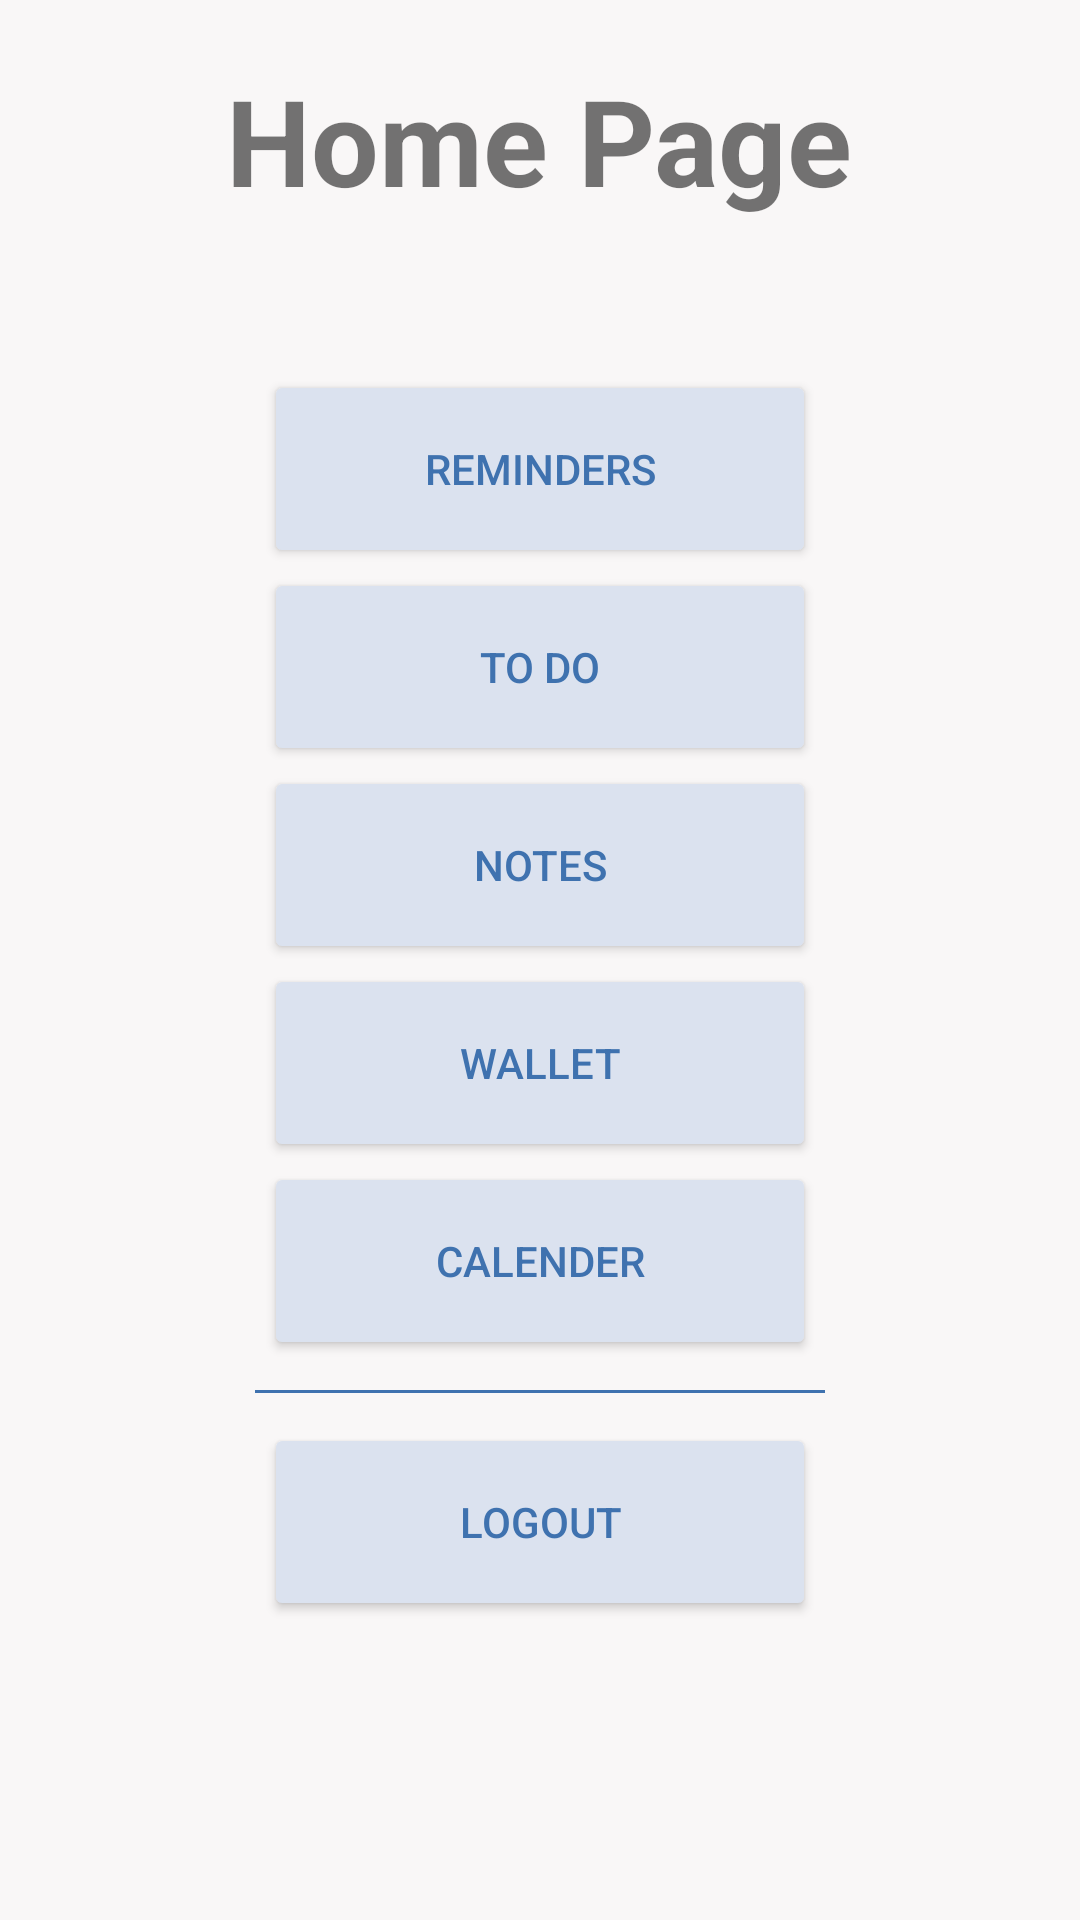

The Android layout XML behind this screen, and the referenced resources:
<!-- AndroidManifest.xml: application theme Theme.DayPlanner -->
<!-- res/layout/activity_home2.xml -->
<?xml version="1.0" encoding="utf-8"?>
<androidx.constraintlayout.widget.ConstraintLayout xmlns:android="http://schemas.android.com/apk/res/android"
    xmlns:app="http://schemas.android.com/apk/res-auto"
    xmlns:tools="http://schemas.android.com/tools"
    android:layout_width="match_parent"
    android:layout_height="match_parent"
    tools:context=".HomeActivity"
    android:background="#f9f7f7">

    
    
    
    
    
    
    
    
    
    
    
    
    
    
    
    
    

    
    
    
    
    
    
    
    
    
    
    
    
    
    

    
    
    
    
    
    
    
    
    
    
    
    
    
    

    
    
    
    
    
    
    
    
    
    
    
    
    
    

    <LinearLayout
        android:layout_width="match_parent"
        android:layout_height="match_parent"
        android:orientation="vertical">

        <TextView
            android:id="@+id/textView8"
            android:layout_width="wrap_content"
            android:layout_height="wrap_content"
            android:text="Home Page"
            android:textStyle="bold"
            android:layout_marginTop="20dp"
            android:layout_marginBottom="50dp"
            android:textSize="40dp"
            android:layout_gravity="center"
            />

        <Button
            android:id="@+id/remindersBtn"
            android:layout_width="184dp"
            android:layout_height="66dp"
            android:layout_gravity="center"
            android:backgroundTint="#dbe2ef"
            android:text="Reminders"
            android:textColor="#3f72af" />

        <Button
            android:id="@+id/todoBtn"
            android:layout_width="184dp"
            android:layout_height="66dp"
            android:layout_gravity="center"
            android:text="To Do"
            android:backgroundTint="#dbe2ef"
            android:textColor="#3f72af" />

        <Button
            android:id="@+id/notesBtn"
            android:layout_width="184dp"
            android:layout_height="66dp"
            android:layout_gravity="center"
            android:text="Notes"
            android:backgroundTint="#dbe2ef"
            android:textColor="#3f72af"/>

        <Button
            android:id="@+id/WalletBtn"
            android:layout_width="184dp"
            android:layout_height="66dp"
            android:layout_gravity="center"
            android:text="Wallet"
            android:backgroundTint="#dbe2ef"
            android:textColor="#3f72af"/>

        <Button
            android:id="@+id/CalenderBtn"
            android:layout_width="184dp"
            android:layout_height="66dp"
            android:layout_gravity="center"
            android:text="Calender"
            android:backgroundTint="#dbe2ef"
            android:textColor="#3f72af"/>

        <View
            android:id="@+id/divider"
            android:layout_width="190dp"
            android:layout_gravity="center"
            android:layout_height="1dp"
            android:layout_marginTop="10dp"
            android:layout_marginBottom="10dp"
            android:background="#3f72af"
            />

        <Button
            android:id="@+id/LogOutBtn"
            android:layout_width="184dp"
            android:layout_height="66dp"
            android:layout_gravity="center"
            android:text="Logout"
            android:backgroundTint="#dbe2ef"
            android:textColor="#3f72af"/>

    </LinearLayout>


</androidx.constraintlayout.widget.ConstraintLayout>
<!-- resources referenced by this layout -->
<resources>
  <style name="Theme.DayPlanner" parent="Theme.MaterialComponents.DayNight.DarkActionBar">
          
          <item name="colorPrimary">#112d4e</item>
          <item name="colorPrimaryVariant">#112d4e</item>
          
          <item name="colorSecondary">#112d4e</item>
          <item name="colorSecondaryVariant">#112d4e</item>
          
          <item name="android:statusBarColor" tools:targetApi="l">?attr/colorPrimaryVariant</item>
          
      </style>
</resources>
